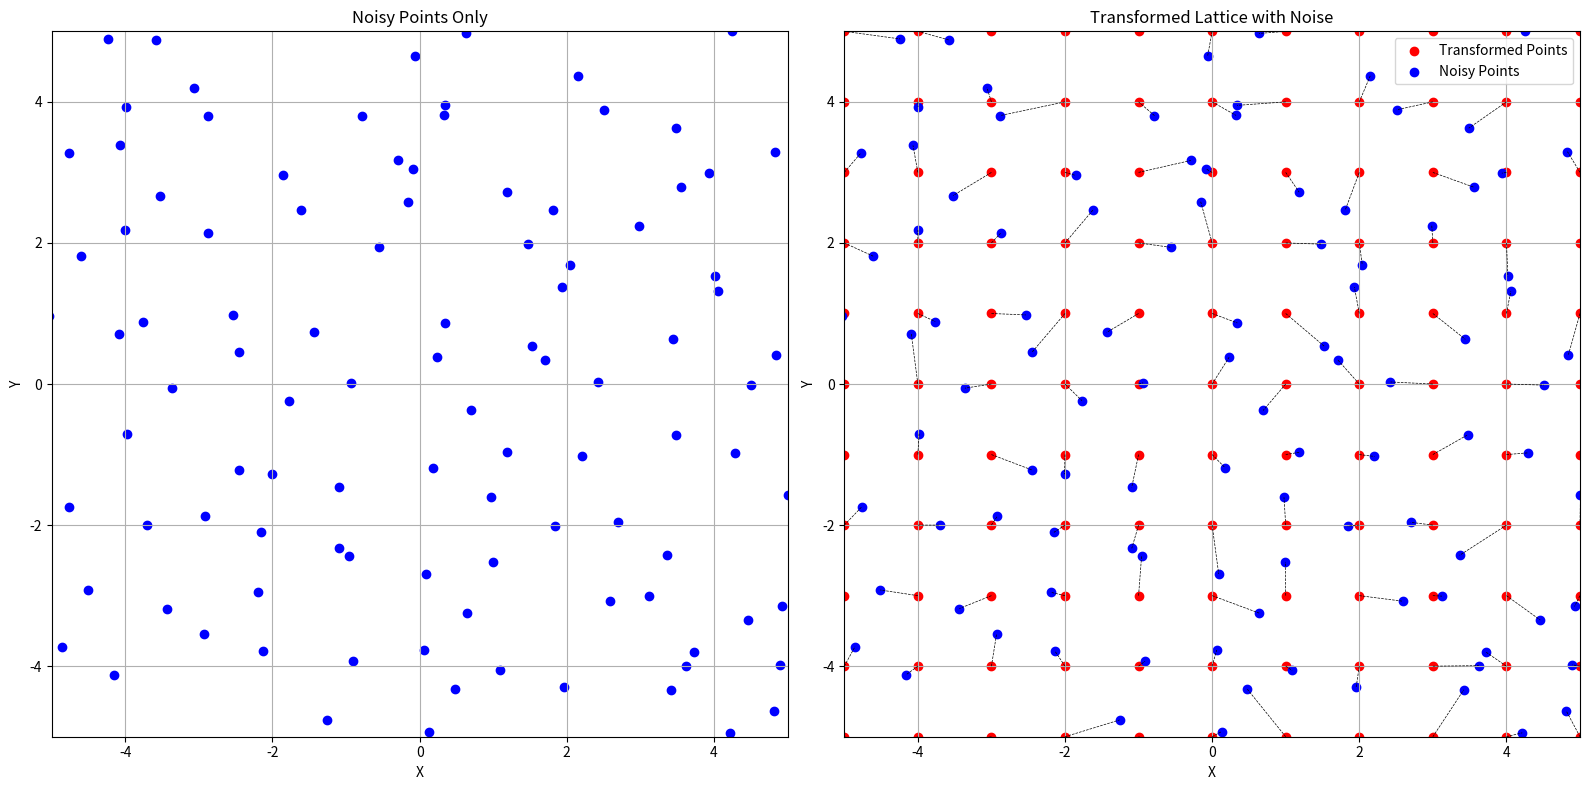

Python code for this plot:
import matplotlib.pyplot as plt
import numpy as np

# Parameters
lattice_size = 100  # Increased to cover a larger area
noise_level = 0.3
range_limit = 5  # Limit for the square [-5, 5]

# Define a new basis (transformation matrix)
transformation_matrix = np.array([[3, 1], [4, 1]])

# Create lattice points
x = np.arange(-lattice_size, lattice_size + 1)
y = np.arange(-lattice_size, lattice_size + 1)
x, y = np.meshgrid(x, y)

# Flatten the points to apply the transformation
points = np.vstack([x.ravel(), y.ravel()])
transformed_points = transformation_matrix @ points

# Reshape back to grid
x_transformed = transformed_points[0].reshape(x.shape)
y_transformed = transformed_points[1].reshape(y.shape)

# Add noise
x_noise = x_transformed + noise_level * np.random.randn(*x_transformed.shape)
y_noise = y_transformed + noise_level * np.random.randn(*y_transformed.shape)

# Filter points within the range [-5, 5]
mask = (x_transformed >= -range_limit) & (x_transformed <= range_limit) & \
       (y_transformed >= -range_limit) & (y_transformed <= range_limit)

# Plotting the lattice with noise
fig, axs = plt.subplots(1, 2, figsize=(16, 8))

# Noisy points only
axs[0].scatter(x_noise[mask], y_noise[mask], c='blue', marker='o', label='Noisy Points')
axs[0].set_title("Noisy Points Only")
axs[0].set_xlabel("X")
axs[0].set_ylabel("Y")
axs[0].grid(True)
axs[0].set_xlim(-range_limit, range_limit)
axs[0].set_ylim(-range_limit, range_limit)

# Original lattice with noise
axs[1].scatter(x_transformed[mask], y_transformed[mask], c='red', marker='o', label='Transformed Points')
axs[1].scatter(x_noise[mask], y_noise[mask], c='blue', marker='o', label='Noisy Points')

# Connect original points to noisy points with lines
for i in range(x_transformed.shape[0]):
    for j in range(x_transformed.shape[1]):
        if mask[i, j]:
            axs[1].plot([x_transformed[i, j], x_noise[i, j]],
                        [y_transformed[i, j], y_noise[i, j]], 'k--', linewidth=0.5)

axs[1].set_title("Transformed Lattice with Noise")
axs[1].set_xlabel("X")
axs[1].set_ylabel("Y")
axs[1].legend()
axs[1].grid(True)
axs[1].set_xlim(-range_limit, range_limit)
axs[1].set_ylim(-range_limit, range_limit)

plt.tight_layout()
plt.show()